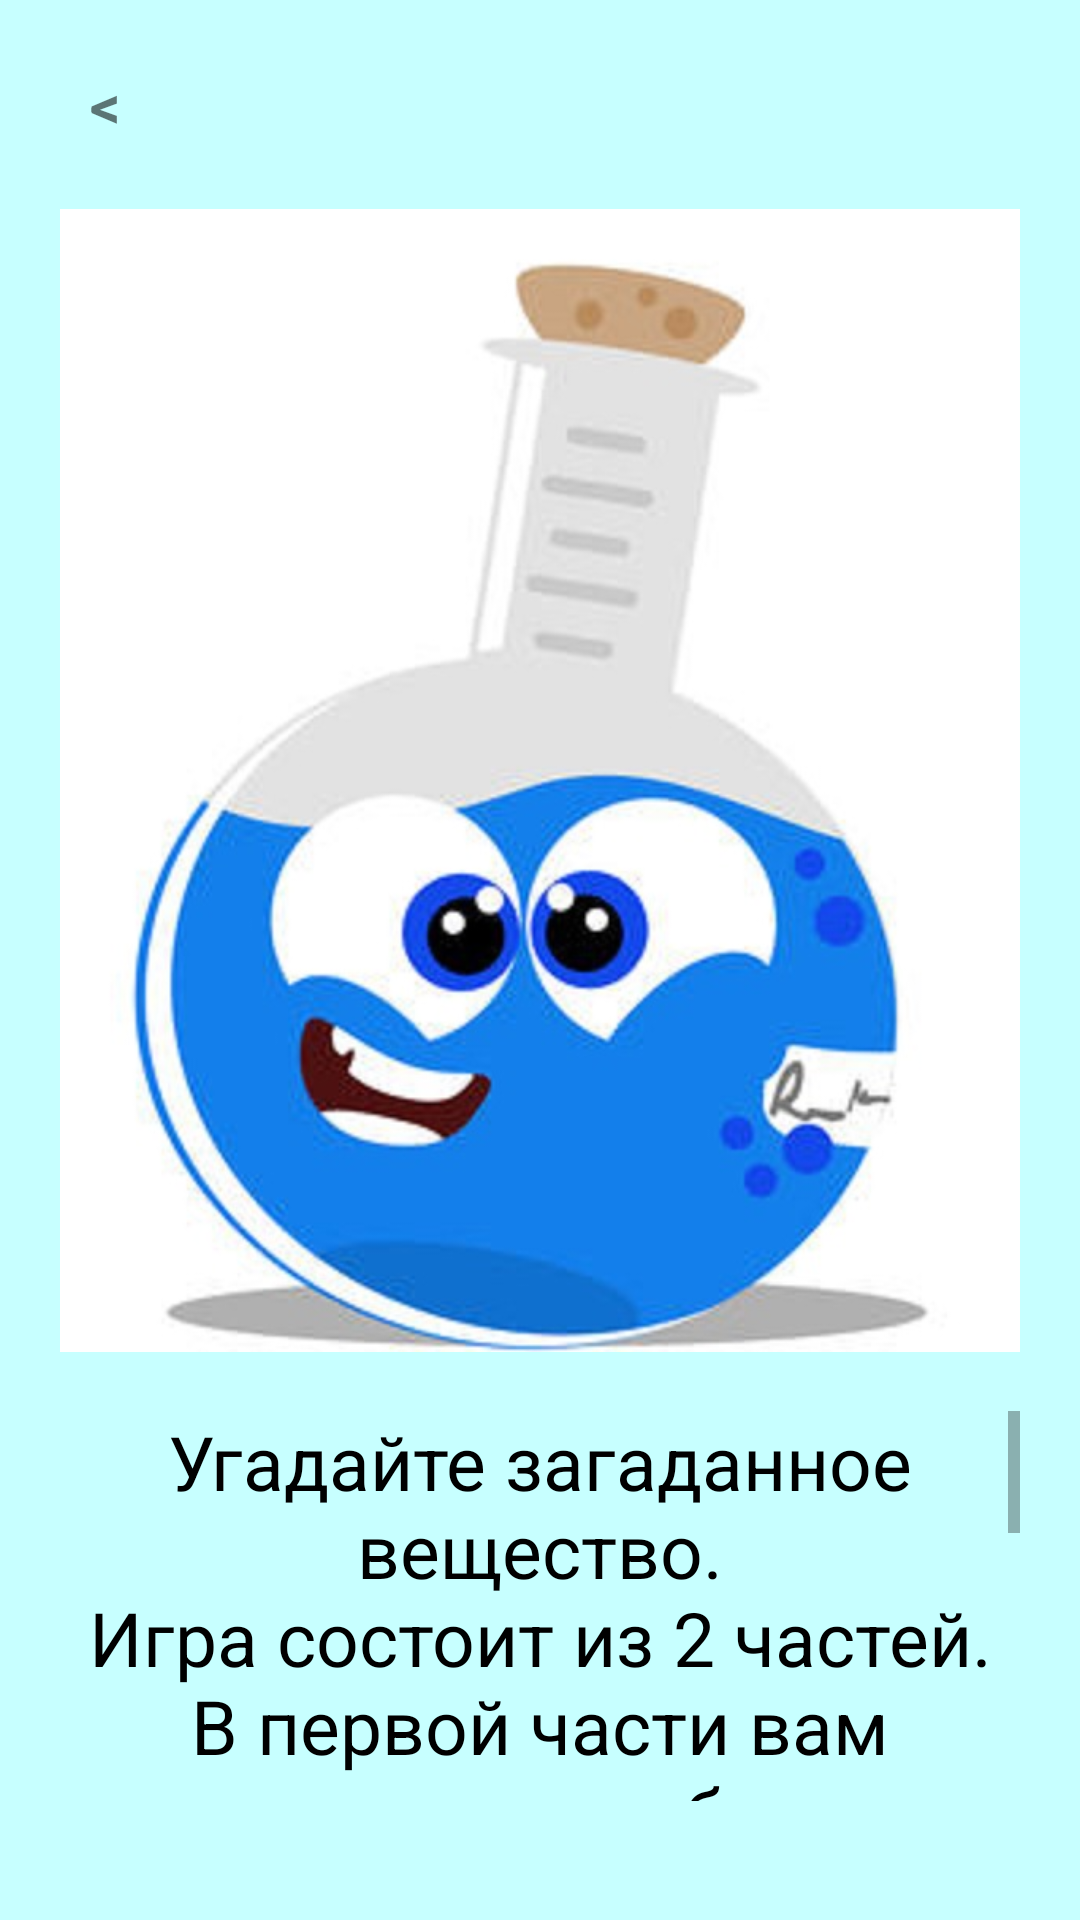

Reconstruct the res/layout file that produces this screen, plus the resources it refers to.
<!-- AndroidManifest.xml: application theme Theme.ExtraordinarySubstances -->
<!-- res/layout/previewdialog1.xml -->
<?xml version="1.0" encoding="utf-8"?>
<LinearLayout
    xmlns:android="http://schemas.android.com/apk/res/android"
    android:orientation="vertical"
    android:layout_width="wrap_content"
    android:layout_height="wrap_content"
    android:id="@+id/dialogfon"
    android:background="@drawable/imgbackground"
    android:layout_gravity="center"
    android:scaleType="centerCrop"
    android:layout_margin="10dp">
    <LinearLayout
        android:layout_width="match_parent"
        android:layout_height="wrap_content"
        android:orientation="vertical"
        android:padding="20dp"
        android:gravity="center">
        <TextView
            android:layout_width="30dp"
            android:layout_height="30dp"
            android:id="@+id/btnclose1"
            android:text="&#60;"
            android:textStyle="bold"
            android:gravity="center"
            android:textSize="20dp"
            android:layout_gravity="start">
        </TextView>
        <ImageView
            android:layout_width="match_parent"
            android:layout_height="0dp"
            android:id="@+id/preview1"
            android:src="@drawable/preview1"
            android:layout_weight="40"
            android:layout_marginTop="10dp"/>
        <ScrollView
            android:layout_width="wrap_content"
            android:layout_height="0dp"
            android:layout_weight="60"
            android:layout_marginTop="10dp"
            android:layout_marginBottom="5dp">
            <TextView
                android:layout_width="wrap_content"
                android:layout_height="0dp"
                android:id="@+id/textdescription1"
                android:text="@string/textdescription1"
                android:textColor="@color/black"
                android:textSize="25sp"
                android:gravity="center"
                />
        </ScrollView>
        <Button
            android:layout_width="wrap_content"
            android:layout_height="0dp"
            android:id="@+id/btn_continue1"
            android:layout_weight="10"
            android:text="@string/text_continue"
            android:textColor="@color/white"
            android:paddingHorizontal="10dp"
            android:textAllCaps="true"
            android:textSize="24sp"
            android:layout_marginTop="10dp"/>

    </LinearLayout>

</LinearLayout>
<!-- resources referenced by this layout -->
<resources>
  <color name="black">#FF000000</color>
  <color name="white">#FFFFFFFF</color>
  <!-- drawable imgbackground: jpg bitmap (drawable, 2038 bytes) -->
  <!-- drawable preview1: jpg bitmap (drawable, 50288 bytes) -->
  <string name="text_continue">Продолжить </string>
  <string name="textdescription1">Угадайте загаданное вещество.\nИгра состоит из 2 частей.\nВ первой части вам предстоит выбрать правильный ответ из 4 предложенных.\nВо второй части вам нужно ввести правильный ответ самостоятельно. Вводите ответ с маленькой буквы с пробелами между словами.</string>
  <style name="Theme.ExtraordinarySubstances" parent="Theme.MaterialComponents.DayNight.DarkActionBar">
          
          <item name="colorPrimary">@color/purple_500</item>
          <item name="colorPrimaryVariant">@color/purple_700</item>
          <item name="colorOnPrimary">@color/white</item>
          
          <item name="colorSecondary">@color/teal_200</item>
          <item name="colorSecondaryVariant">@color/teal_700</item>
          <item name="colorOnSecondary">@color/black</item>
          
          <item name="android:statusBarColor" tools:targetApi="l">?attr/colorPrimaryVariant</item>
          
      </style>
  <color name="purple_500">#FF6200EE</color>
  <color name="purple_700">#FF3700B3</color>
  <color name="teal_200">#FF03DAC5</color>
  <color name="teal_700">#FF018786</color>
</resources>
